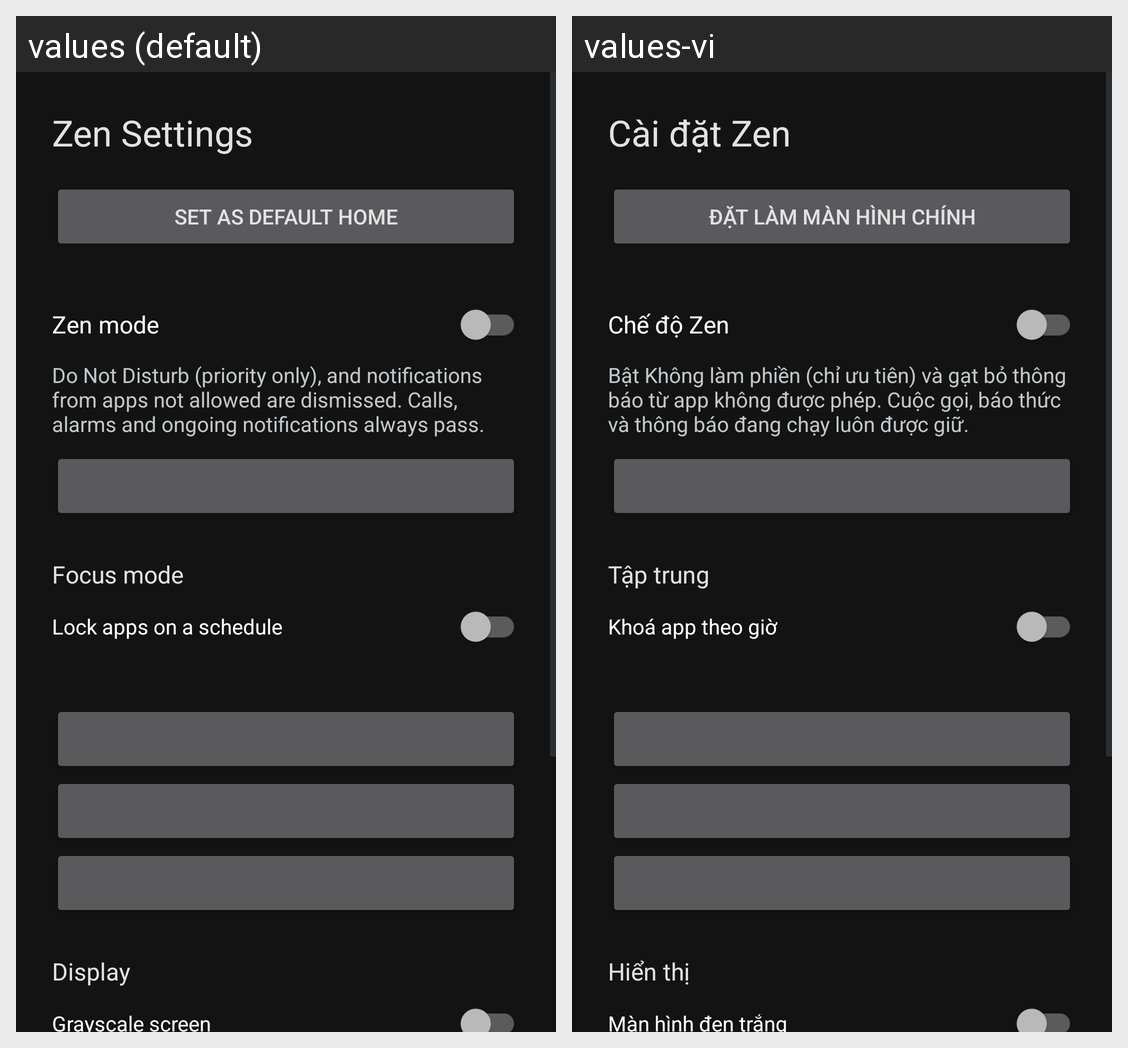

This grid shows one Android layout under two languages. Give, for every string resource on the screen, its name, the default text and each shown locale's text.
Android screen res/layout/activity_settings.xml rendered under 2 locales, left to right: values (default), values-vi. Device: Nexus 5 (rendered at 1080×1920; each locale shown at half size, 540×960, under a caption strip naming it); theme Theme.Zen.
Strings drawn on this screen, with the default value and each locale's value (text and hints the layout hard-codes, and strings that could not be matched under every locale, appear in the picture but are not listed):

settings_label
  values: Zen Settings
  values-vi: Cài đặt Zen

set_default_home
  values: Set as default home
  values-vi: Đặt làm màn hình chính

zen_mode
  values: Zen mode
  values-vi: Chế độ Zen

zen_summary
  values: Do Not Disturb (priority only), and notifications from apps not allowed are dismissed. Calls, alarms and ongoing notifications always pass.
  values-vi: Bật Không làm phiền (chỉ ưu tiên) và gạt bỏ thông báo từ app không được phép. Cuộc gọi, báo thức và thông báo đang chạy luôn được giữ.

focus_title
  values: Focus mode
  values-vi: Tập trung

focus_switch
  values: Lock apps on a schedule
  values-vi: Khoá app theo giờ

display_title
  values: Display
  values-vi: Hiển thị

grayscale
  values: Grayscale screen
  values-vi: Màn hình đen trắng
